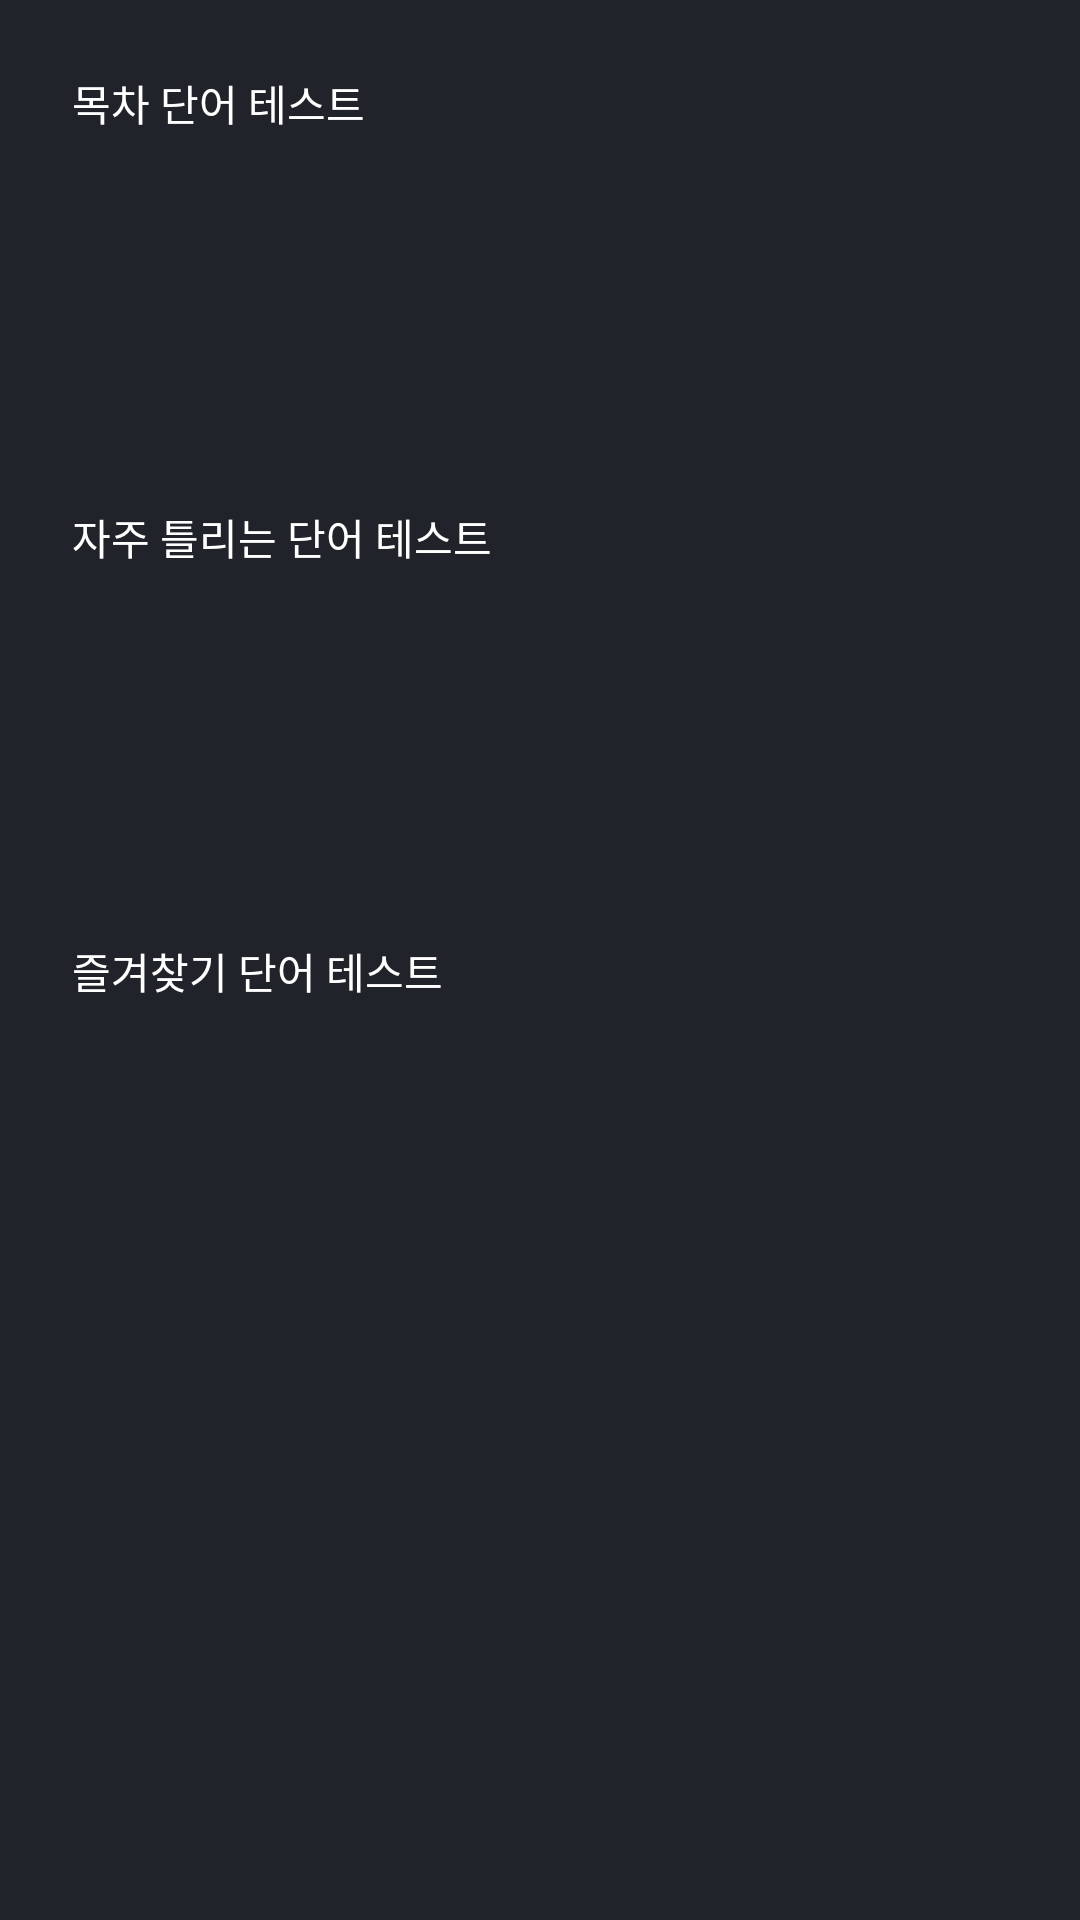

Write the Android layout XML for this screen, with the resource values it uses.
<!-- AndroidManifest.xml: application theme AppTheme -->
<!-- res/layout/fragment_test.xml -->
<?xml version="1.0" encoding="utf-8"?>
<layout xmlns:app="http://schemas.android.com/apk/res-auto"
    xmlns:tools="http://schemas.android.com/tools"
    xmlns:android="http://schemas.android.com/apk/res/android">

    <androidx.constraintlayout.widget.ConstraintLayout
        android:layout_width="match_parent"
        android:layout_height="match_parent"
        android:background="@color/dark1Color">

        <TextView
            android:id="@+id/txt_content_test"
            android:layout_width="wrap_content"
            android:layout_height="wrap_content"
            android:layout_marginStart="24dp"
            android:layout_marginTop="24dp"
            android:text="목차 단어 테스트"
            android:textColor="@color/whiteColor"
            app:layout_constraintStart_toStartOf="parent"
            app:layout_constraintTop_toTopOf="parent" />

        <TextView
            android:id="@+id/txt_wrong_test"
            android:layout_width="wrap_content"
            android:layout_height="wrap_content"
            android:layout_marginStart="24dp"
            android:layout_marginTop="12dp"
            android:text="자주 틀리는 단어 테스트"
            android:textColor="@color/whiteColor"
            app:layout_constraintStart_toStartOf="parent"
            app:layout_constraintTop_toBottomOf="@+id/rv_content_test" />

        <androidx.recyclerview.widget.RecyclerView
            android:id="@+id/rv_content_test"
            android:layout_width="0dp"
            android:layout_height="100dp"
            android:layout_marginStart="18dp"
            android:layout_marginTop="12dp"
            android:layout_marginEnd="18dp"
            app:layout_constraintEnd_toEndOf="parent"
            app:layout_constraintStart_toStartOf="parent"
            app:layout_constraintTop_toBottomOf="@+id/txt_content_test" />

        <androidx.recyclerview.widget.RecyclerView
            android:id="@+id/rv_wrong_test"
            android:layout_width="0dp"
            android:layout_height="100dp"
            android:layout_marginStart="18dp"
            android:layout_marginTop="12dp"
            android:layout_marginEnd="18dp"
            app:layout_constraintEnd_toEndOf="parent"
            app:layout_constraintStart_toStartOf="parent"
            app:layout_constraintTop_toBottomOf="@+id/txt_wrong_test" />

        <TextView
            android:id="@+id/txt_test_bookmark"
            android:layout_width="wrap_content"
            android:layout_height="wrap_content"
            android:layout_marginStart="24dp"
            android:layout_marginTop="12dp"
            android:text="즐겨찾기 단어 테스트"
            android:textColor="@color/whiteColor"
            app:layout_constraintStart_toStartOf="parent"
            app:layout_constraintTop_toBottomOf="@+id/rv_wrong_test" />
    </androidx.constraintlayout.widget.ConstraintLayout>
</layout>
<!-- resources referenced by this layout -->
<resources>
  <color name="dark1Color">#202329</color>
  <color name="whiteColor">#FFFFFF</color>
  <style name="AppTheme" parent="Theme.MaterialComponents.Light.NoActionBar">
          
          <item name="colorPrimary">@color/colorPrimary</item>
          <item name="colorPrimaryDark">@color/colorPrimary</item>
          <item name="colorAccent">@color/colorPrimary</item>
          <item name="windowNoTitle">true</item>
          <item name="android:windowLightStatusBar">false</item>
          <item name="android:statusBarColor">@color/dark1Color</item>
      </style>
  <color name="colorPrimary">#2DB400</color>
</resources>
